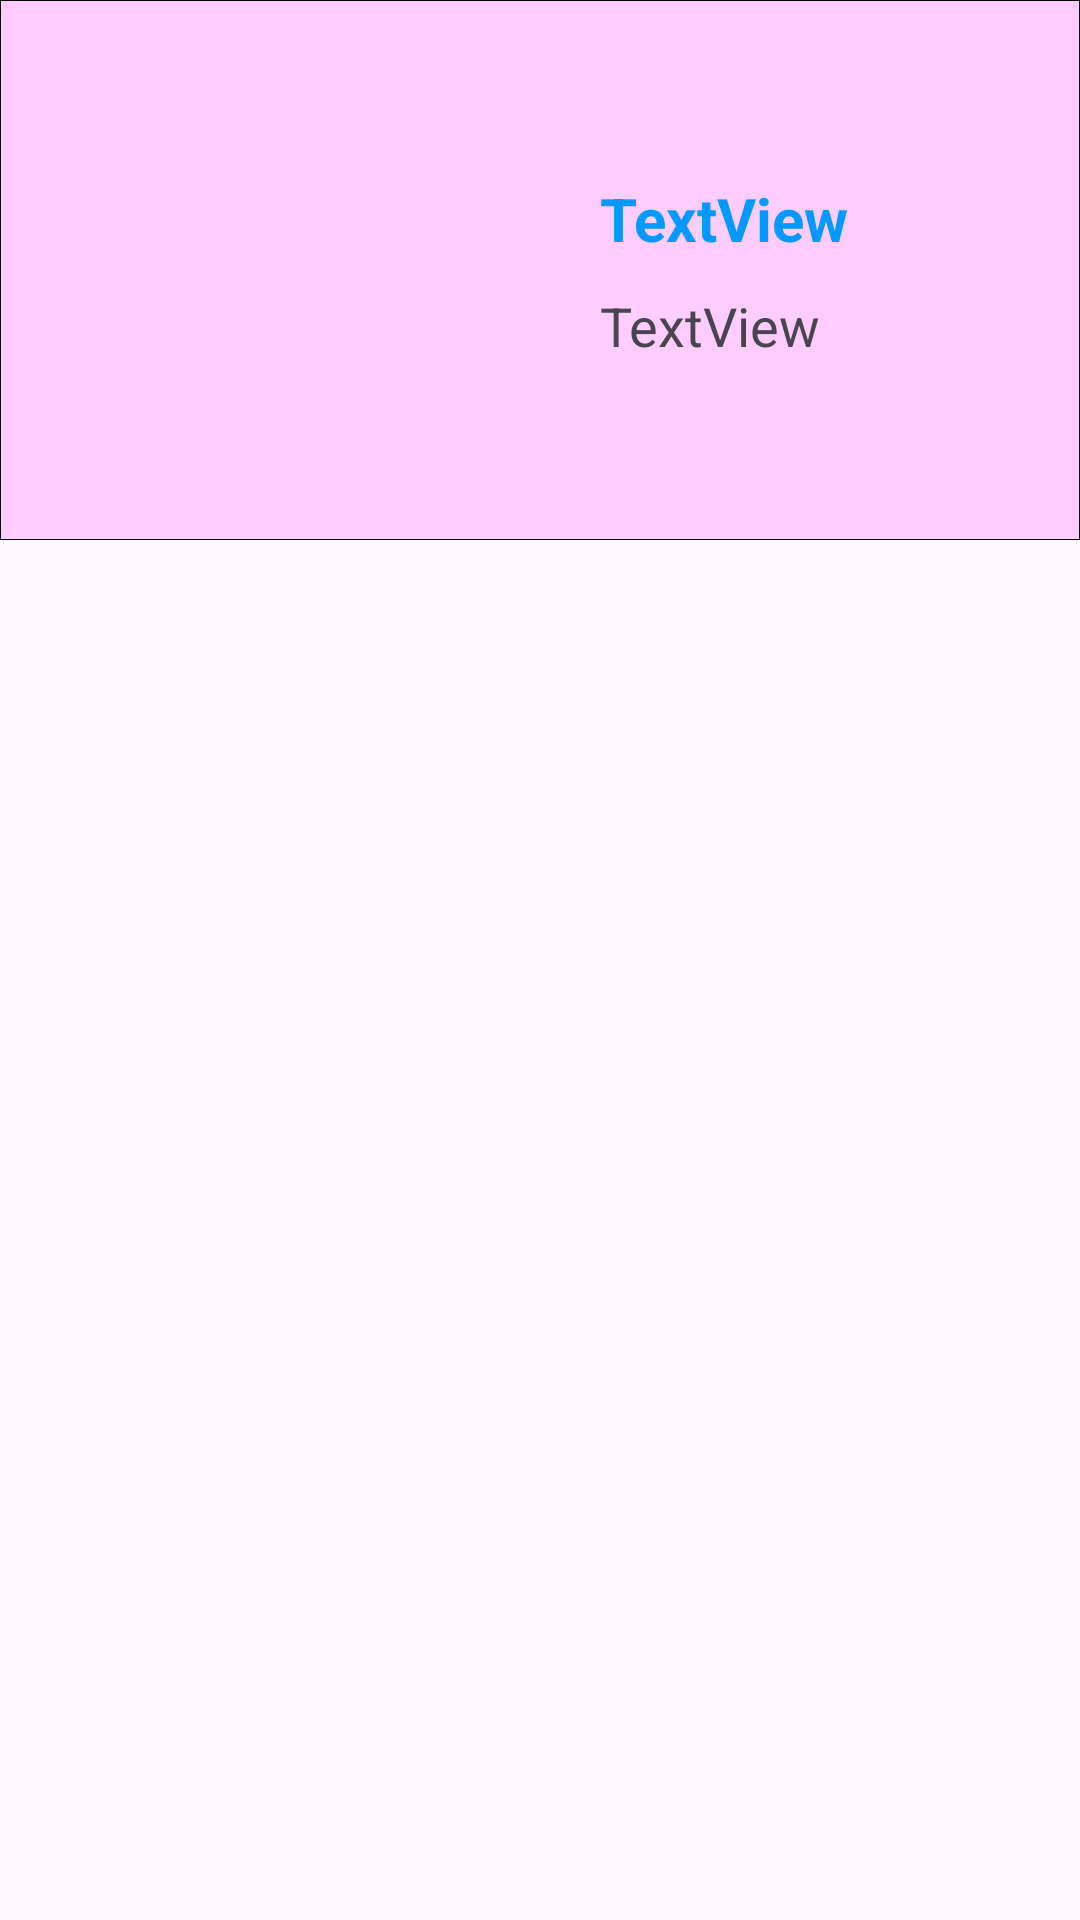

Here is an Android app screen rendered from its layout file. Give the layout XML and the strings, colors and styles it references.
<!-- AndroidManifest.xml: application theme Theme.APPMovie -->
<!-- res/layout/movie_item.xml -->
<?xml version="1.0" encoding="utf-8"?>
<LinearLayout xmlns:android="http://schemas.android.com/apk/res/android"
    xmlns:app="http://schemas.android.com/apk/res-auto"
    xmlns:tools="http://schemas.android.com/tools"
    android:layout_width="match_parent"
    android:layout_height="wrap_content"
    android:orientation="vertical"
   >

    <LinearLayout
        android:layout_width="match_parent"
        android:layout_height="wrap_content"
        android:orientation="horizontal"
        android:background="@drawable/itemmovecutom"
        >

        <ImageView
            android:id="@+id/imageView"
            android:layout_width="150dp"
            android:layout_height="150dp"
            tools:srcCompat="@tools:sample/avatars" />

        <LinearLayout
            android:layout_width="match_parent"
            android:layout_height="wrap_content"
            android:layout_gravity="center"
            android:layout_marginLeft="30dp"
            android:gravity="center"
            android:orientation="vertical">

            <TextView
                android:id="@+id/name"
                android:layout_width="match_parent"
                android:layout_height="wrap_content"
                android:gravity="left"
                android:text="TextView"
                android:textColor="#0099FF"
                android:textSize="20sp"
                android:textStyle="bold" />

            <TextView
                android:id="@+id/time"
                android:layout_width="match_parent"
                android:layout_height="wrap_content"
                android:layout_marginTop="10dp"
                android:gravity="left"
                android:text="TextView"
                android:textSize="18sp" />
        </LinearLayout>
    </LinearLayout>

</LinearLayout>
<!-- resources referenced by this layout -->
<resources>
  <!-- drawable itemmovecutom (drawable) -->
  <?xml version="1.0" encoding="utf-8"?>
  <shape xmlns:android="http://schemas.android.com/apk/res/android"
      android:shape="rectangle">
  
      <solid android:color="#FFCCFF" />
      <size android:width="150dp"
          android:height="40dp"/>
      <stroke android:width="0.4dp"
          android:color="@color/black"/>
      <padding android:bottom="15dp"
          android:top="15sp"
          android:left="20sp"
          android:right="20sp"/>
  </shape>
  <style name="Theme.APPMovie" parent="Base.Theme.APPMovie" />
  <style name="Base.Theme.APPMovie" parent="Theme.Material3.DayNight.NoActionBar">
          
          
      </style>
  <!-- not gathered from this repository: default colours our renderer supplied (Android Studio template values) -->
  <color name="black">#FF000000</color>
</resources>
